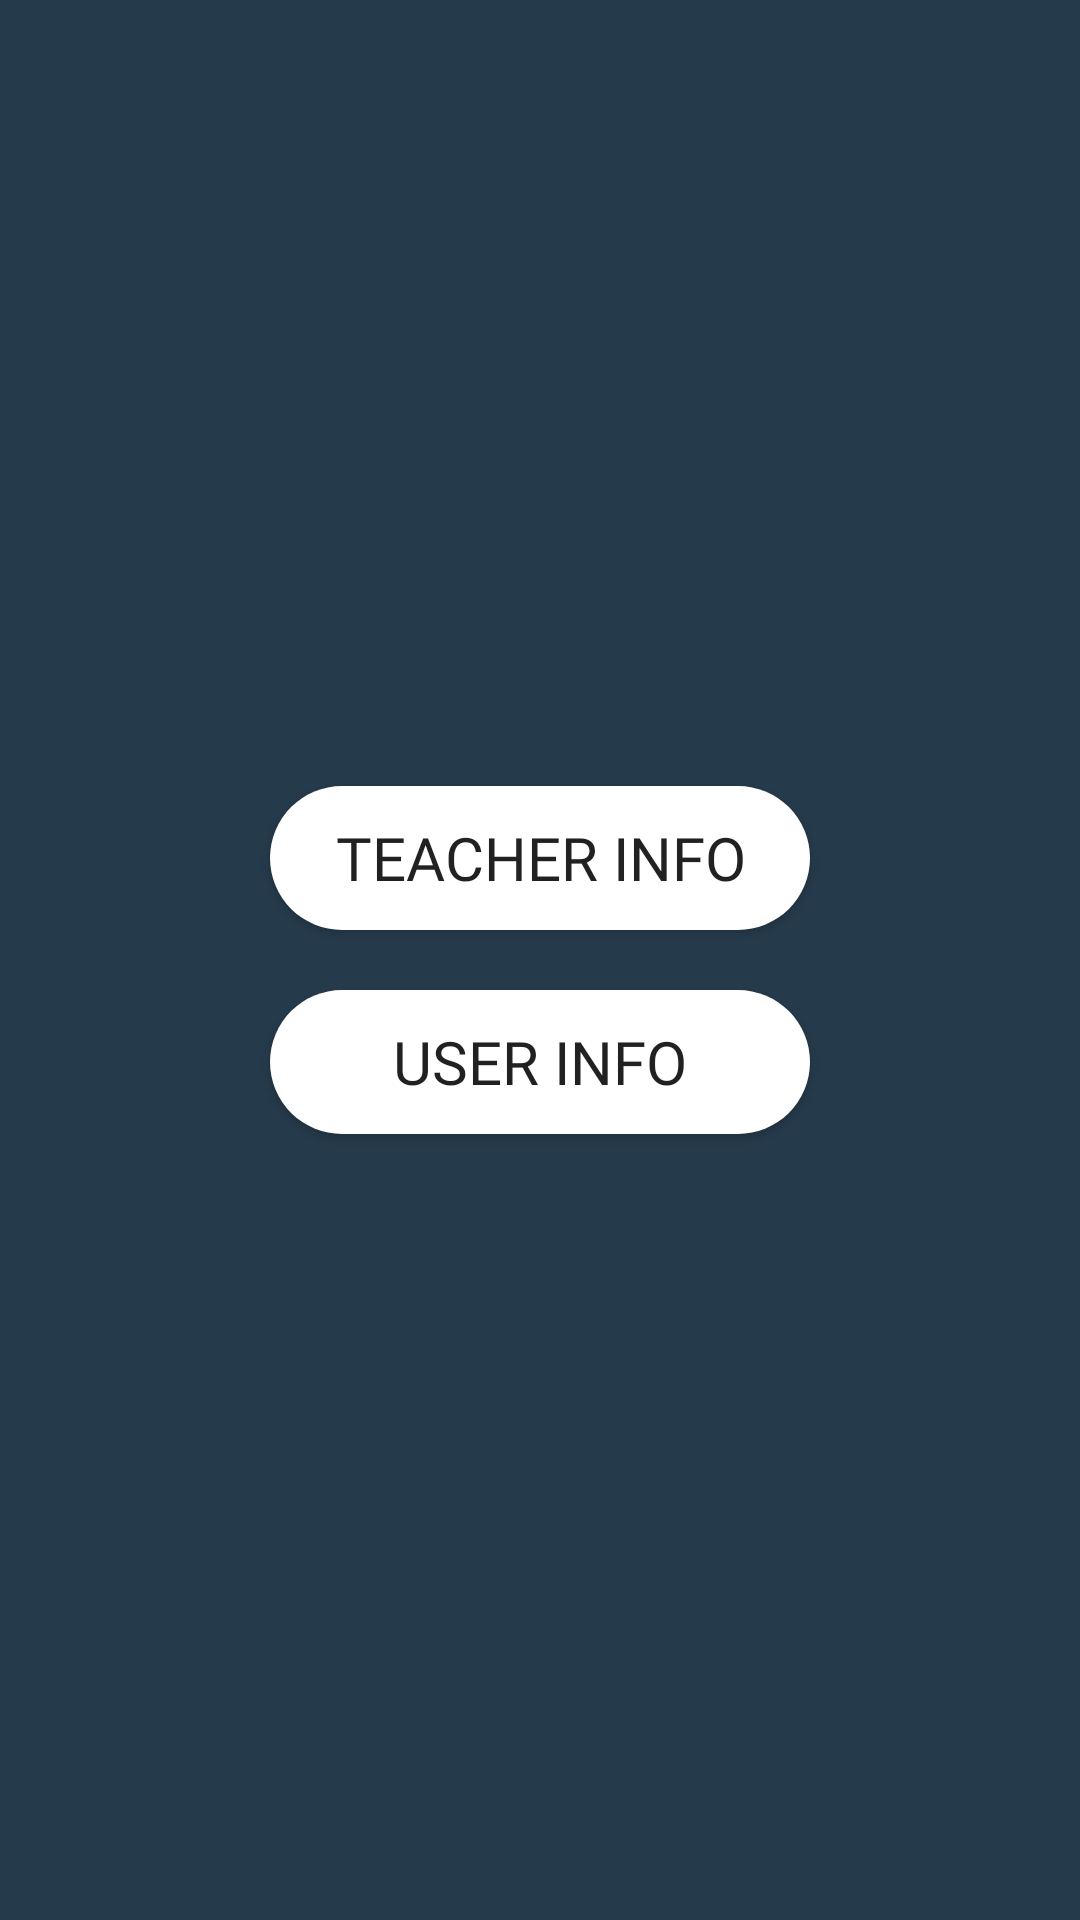

Here is an Android app screen rendered from its layout file. Give the layout XML and the strings, colors and styles it references.
<!-- AndroidManifest.xml: application theme AppTheme -->
<!-- res/layout/activity_admin_view.xml -->
<?xml version="1.0" encoding="utf-8"?>
<LinearLayout xmlns:android="http://schemas.android.com/apk/res/android"
    xmlns:app="http://schemas.android.com/apk/res-auto"
    xmlns:tools="http://schemas.android.com/tools"
    android:layout_width="match_parent"
    android:layout_height="match_parent"
    android:background="@color/grey"
    android:orientation="vertical"
    android:gravity="center"
    tools:context=".AdminView">

    <Button
        android:id="@+id/teacherInfo"
        android:layout_width="180dp"
        android:layout_height="wrap_content"
        android:textSize="20dp"
        android:text="Teacher Info"
        android:background="@drawable/sign_in_background"
        android:fontFamily="@font/bold"
        />

    <Button
        android:id="@+id/userInfo"
        android:layout_width="180dp"
        android:layout_height="wrap_content"
        android:textSize="20dp"
        android:text="User Info"
        android:background="@drawable/sign_in_background"
        android:fontFamily="@font/bold"
        android:layout_marginTop="20dp"
        />


</LinearLayout>
<!-- resources referenced by this layout -->
<resources>
  <color name="grey">#253A4B</color>
  <!-- drawable sign_in_background (drawable) -->
  <?xml version="1.0" encoding="utf-8"?>
  <shape xmlns:android="http://schemas.android.com/apk/res/android"
      android:shape="rectangle"
      >
      <corners android:radius="50sp"/>
      <solid android:color="@color/white"/>
  
  </shape>
  <style name="AppTheme" parent="Theme.AppCompat.Light.DarkActionBar">
          
          <item name="colorPrimary">@color/colorPrimary</item>
          <item name="colorPrimaryDark">@color/colorPrimaryDark</item>
          <item name="colorAccent">@color/colorAccent</item>
      </style>
  <color name="white">#FFFFFF</color>
  <color name="colorPrimary">#253A4B</color>
  <color name="colorPrimaryDark">#253A4B</color>
  <color name="colorAccent">#D81B60</color>
</resources>
